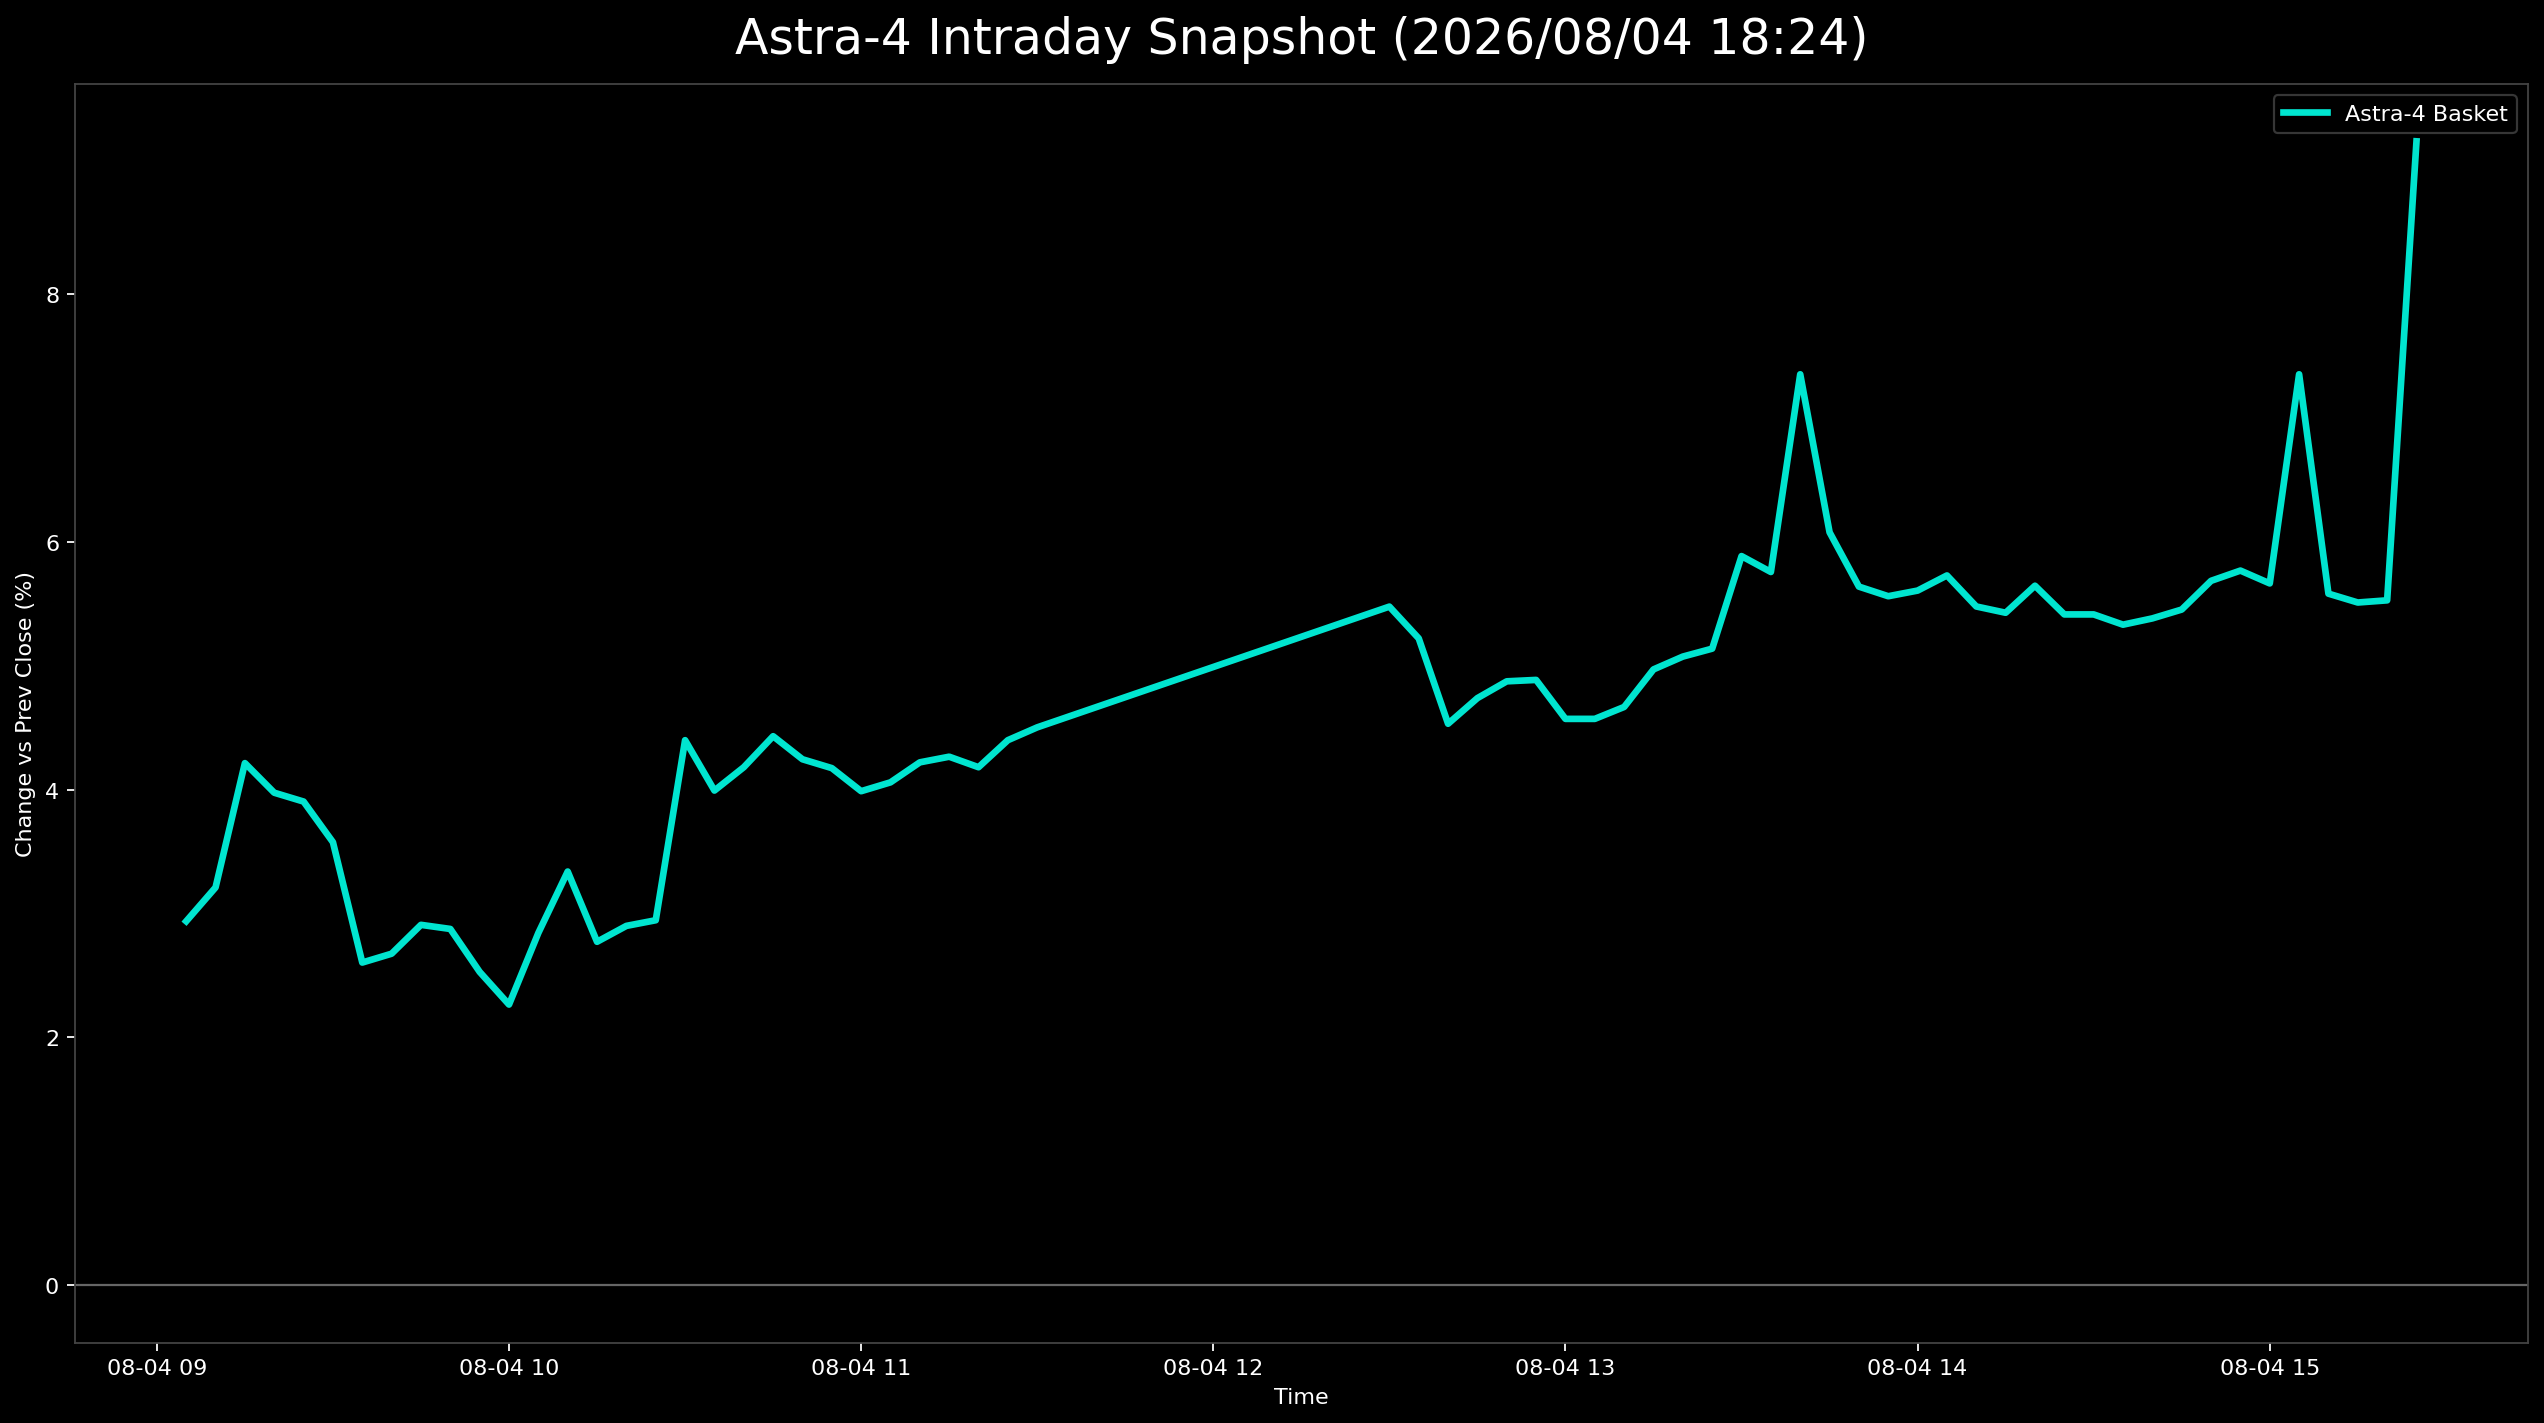

Values plotted in this chart, from the file beside it:
日時, 9348.T, 402A.T, 186A.T, Astra4_mean
2026-08-04 09:05:00+09:00, 0.004963, 0.02355, 0.05962, 0.02938
2026-08-04 09:10:00+09:00, 0.01241, 0.02141, 0.0625, 0.03211
2026-08-04 09:15:00+09:00, 0.01737, 0.03212, 0.07692, 0.04214
2026-08-04 09:20:00+09:00, 0.01737, 0.02784, 0.07404, 0.03975
2026-08-04 09:25:00+09:00, 0.01737, 0.0257, 0.07404, 0.03903
2026-08-04 09:30:00+09:00, 0.01737, 0.02355, 0.06635, 0.03576
2026-08-04 09:35:00+09:00, 0.01241, 0.01285, 0.05288, 0.02605
2026-08-04 09:40:00+09:00, 0.01241, 0.01499, 0.05288, 0.02676
2026-08-04 09:45:00+09:00, 0.01489, 0.02141, 0.05096, 0.02909
2026-08-04 09:50:00+09:00, 0.01241, 0.01713, 0.05673, 0.02876
2026-08-04 09:55:00+09:00, 0.009926, 0.01499, 0.05096, 0.02529
2026-08-04 10:00:00+09:00, 0.009926, 0.01285, 0.04519, 0.02266
2026-08-04 10:05:00+09:00, 0.01241, 0.01713, 0.05577, 0.02844
2026-08-04 10:10:00+09:00, 0.01241, 0.02141, 0.06635, 0.03339
2026-08-04 10:15:00+09:00, 0.01241, 0.01499, 0.05577, 0.02772
2026-08-04 10:20:00+09:00, 0.01241, 0.01499, 0.05962, 0.029
2026-08-04 10:25:00+09:00, 0.009926, 0.01499, 0.06346, 0.02946
2026-08-04 10:30:00+09:00, 0.01737, 0.02998, 0.08462, 0.04399
2026-08-04 10:35:00+09:00, 0.01737, 0.02355, 0.07885, 0.03992
2026-08-04 10:40:00+09:00, 0.01489, 0.02784, 0.08269, 0.04181
2026-08-04 10:45:00+09:00, 0.01737, 0.02998, 0.08558, 0.04431
2026-08-04 10:50:00+09:00, 0.01489, 0.02784, 0.08462, 0.04245
2026-08-04 10:55:00+09:00, 0.01489, 0.0257, 0.08462, 0.04173
2026-08-04 11:00:00+09:00, 0.01241, 0.02355, 0.08365, 0.03987
2026-08-04 11:05:00+09:00, 0.01241, 0.0257, 0.08365, 0.04059
2026-08-04 11:10:00+09:00, 0.01489, 0.02998, 0.08173, 0.0422
2026-08-04 11:15:00+09:00, 0.01241, 0.02998, 0.08558, 0.04265
2026-08-04 11:20:00+09:00, 0.01489, 0.02784, 0.08269, 0.04181
2026-08-04 11:25:00+09:00, 0.01737, 0.02998, 0.08462, 0.04399
2026-08-04 11:30:00+09:00, 0.01737, 0.03212, 0.08558, 0.04502
2026-08-04 12:30:00+09:00, 0.01985, 0.04925, 0.09519, 0.05476
2026-08-04 12:35:00+09:00, 0.01985, 0.04925, 0.0875, 0.0522
2026-08-04 12:40:00+09:00, 0.01737, 0.04069, 0.07788, 0.04531
2026-08-04 12:45:00+09:00, 0.01737, 0.04497, 0.07981, 0.04738
2026-08-04 12:50:00+09:00, 0.01737, 0.04711, 0.08173, 0.04874
2026-08-04 12:55:00+09:00, 0.01985, 0.04497, 0.08173, 0.04885
2026-08-04 13:00:00+09:00, 0.01737, 0.04283, 0.07692, 0.04571
2026-08-04 13:05:00+09:00, 0.01737, 0.04283, 0.07692, 0.04571
2026-08-04 13:10:00+09:00, 0.01737, 0.04283, 0.07981, 0.04667
2026-08-04 13:15:00+09:00, 0.01737, 0.04711, 0.08462, 0.0497
2026-08-04 13:20:00+09:00, 0.01737, 0.04925, 0.08558, 0.05073
2026-08-04 13:25:00+09:00, 0.01737, 0.04925, 0.0875, 0.05137
2026-08-04 13:30:00+09:00, 0.02233, 0.05996, 0.09423, 0.05884
2026-08-04 13:35:00+09:00, 0.02233, 0.05996, 0.09038, 0.05756
2026-08-04 13:40:00+09:00, , 0.05567, 0.09135, 0.07351
2026-08-04 13:45:00+09:00, 0.02233, 0.05996, 0.1, 0.06076
2026-08-04 13:50:00+09:00, 0.02233, 0.05353, 0.09327, 0.05638
2026-08-04 13:55:00+09:00, 0.02481, 0.05353, 0.08846, 0.0556
2026-08-04 14:00:00+09:00, 0.02233, 0.05353, 0.09231, 0.05606
2026-08-04 14:05:00+09:00, 0.02481, 0.05567, 0.09135, 0.05728
2026-08-04 14:10:00+09:00, 0.02233, 0.05353, 0.08846, 0.05478
2026-08-04 14:15:00+09:00, 0.01985, 0.05353, 0.08942, 0.05427
2026-08-04 14:20:00+09:00, 0.02233, 0.05567, 0.09135, 0.05645
2026-08-04 14:25:00+09:00, 0.02233, 0.05353, 0.08654, 0.05413
2026-08-04 14:30:00+09:00, 0.02233, 0.05353, 0.08654, 0.05413
2026-08-04 14:35:00+09:00, 0.01985, 0.05353, 0.08654, 0.05331
2026-08-04 14:40:00+09:00, 0.02233, 0.05353, 0.08558, 0.05381
2026-08-04 14:45:00+09:00, 0.02233, 0.05567, 0.08558, 0.05453
2026-08-04 14:50:00+09:00, 0.02233, 0.05782, 0.09038, 0.05684
2026-08-04 14:55:00+09:00, 0.02481, 0.05782, 0.09038, 0.05767
... 6 more rows
